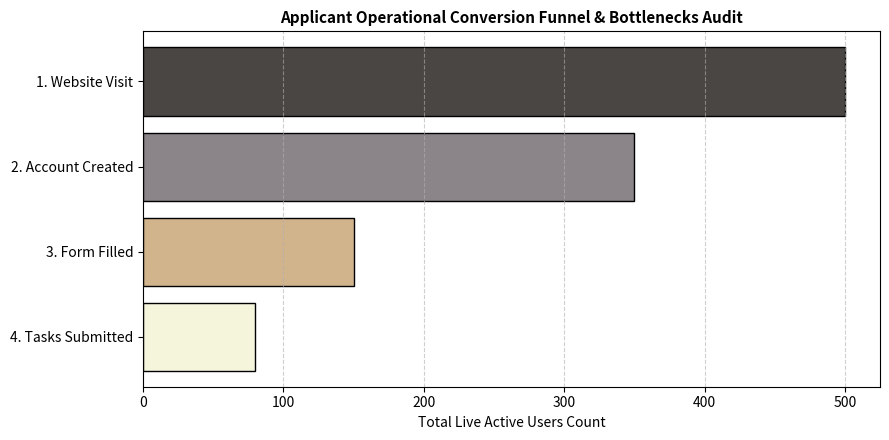

Python code for this plot:
import pandas as pd
import numpy as np
import matplotlib.pyplot as plt

print("---- Step 1: Ingesting Raw Application Flow Logs ---")

funnel_data = {
    "Web_Page_Storage": ["1. Website Visit", "2. Account Created", "3. Form Filled", "4. Tasks Submitted"],
    "User_Count": [500, 350, 150, 80]
}
df = pd.DataFrame(funnel_data)

print("\nIntial User Conversion Funnel Matrix:")
print(df)

print("\n---- Step 2: Running Conversion Pipeline Analytics ---")

intial_visitors = df.loc[0, "User_Count"]
df["Conversion_Rata (%)"] = np.round((df["User_Count"] / intial_visitors) * 100, 1)

print("\nUpdated Conversion Funnel Reporting Matrix:")
print(df)

print("\n--- Step 3: Generating Visual Funnel Bottleneck Charts ---")

plt.figure(figsize=(9, 4.5))
plt.barh(df["Web_Page_Storage"], df["User_Count"], color=["#4A4644", "#8B8589", "#D2B48C", "#F5F5DC"], edgecolor="black")

plt.gca().invert_yaxis()

plt.title("Applicant Operational Conversion Funnel & Bottlenecks Audit", fontsize=11, fontweight="bold")
plt.xlabel("Total Live Active Users Count")
plt.grid(axis= 'x', linestyle='--', alpha=0.6)
plt.tight_layout()

print("desplaying final user funnel tracking visualization dashboards...")
plt.show()
